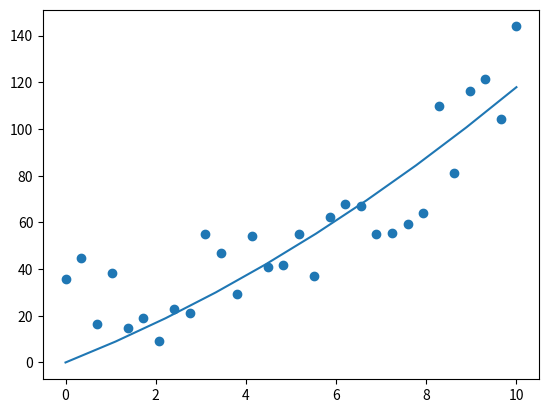

This figure's Python source:
# -*- coding: utf-8 -*-
"""
Created on Mon Jun 26 20:36:03 2023

[redacted]
"""

import numpy as np
from scipy import optimize
from matplotlib import pyplot as plt


ax = plt.subplot(1,1,1)

x = np.linspace(0, 10, 30)
y = x**2 + 50* np.random.rand(30)

ax.scatter(x,y)


model_2 = lambda t,a,b : a*t**2 + b*t
popt, pcov = optimize.curve_fit(model_2, x, y)
print(popt)
xx = np.linspace(0,10,10)
yy = popt[0]*xx**2 + popt[1]*xx
ax.plot(xx,yy)



